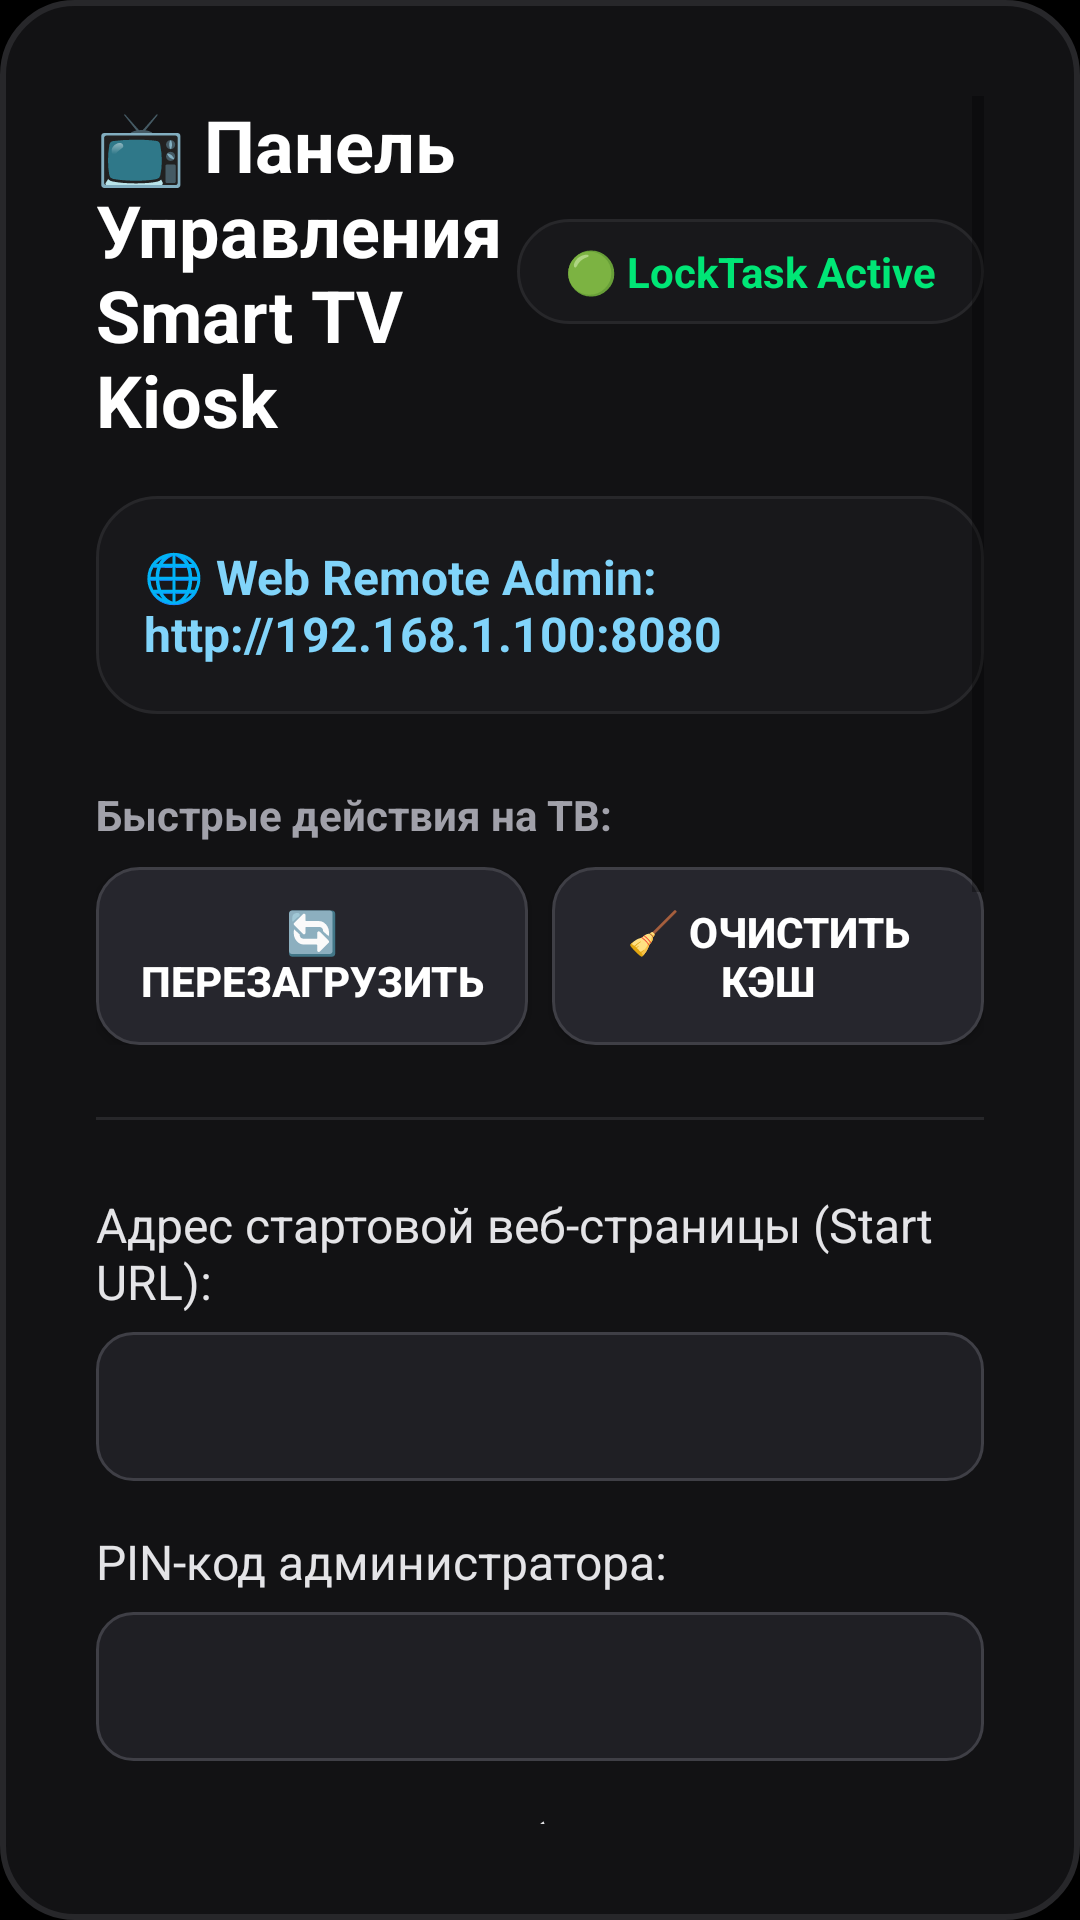

The Android layout XML behind this screen, and the referenced resources:
<!-- AndroidManifest.xml: application theme Theme.SmartKiosk.Kiosk -->
<!-- res/layout/dialog_admin_settings.xml -->
<?xml version="1.0" encoding="utf-8"?>
<ScrollView xmlns:android="http://schemas.android.com/apk/res/android"
    android:layout_width="match_parent"
    android:layout_height="match_parent"
    android:background="@drawable/bg_tv_dialog"
    android:padding="32dp">

    <LinearLayout
        android:layout_width="match_parent"
        android:layout_height="wrap_content"
        android:orientation="vertical">

        
        <LinearLayout
            android:layout_width="match_parent"
            android:layout_height="wrap_content"
            android:gravity="center_vertical"
            android:orientation="horizontal">

            <TextView
                android:layout_width="0dp"
                android:layout_height="wrap_content"
                android:layout_weight="1"
                android:text="📺 Панель Управления Smart TV Kiosk"
                android:textColor="#FFFFFF"
                android:textSize="24sp"
                android:textStyle="bold" />

            <TextView
                android:id="@+id/tv_device_owner_badge"
                android:layout_width="wrap_content"
                android:layout_height="wrap_content"
                android:background="@drawable/bg_tv_card"
                android:paddingHorizontal="16dp"
                android:paddingVertical="8dp"
                android:text="🟢 LockTask Active"
                android:textColor="#00E676"
                android:textSize="14sp"
                android:textStyle="bold" />
        </LinearLayout>

        
        <LinearLayout
            android:layout_width="match_parent"
            android:layout_height="wrap_content"
            android:layout_marginTop="16dp"
            android:background="@drawable/bg_tv_card"
            android:padding="16dp">

            <TextView
                android:id="@+id/tv_network_info"
                android:layout_width="wrap_content"
                android:layout_height="wrap_content"
                android:text="🌐 Web Remote Admin: http://192.168.1.100:8080"
                android:textColor="#81D4FA"
                android:textSize="16sp"
                android:textStyle="bold" />
        </LinearLayout>

        
        <TextView
            android:layout_width="wrap_content"
            android:layout_height="wrap_content"
            android:layout_marginTop="24dp"
            android:text="Быстрые действия на ТВ:"
            android:textColor="#A1A1AA"
            android:textSize="14sp"
            android:textStyle="bold" />

        <LinearLayout
            android:layout_width="match_parent"
            android:layout_height="wrap_content"
            android:layout_marginTop="8dp"
            android:orientation="horizontal">

            <Button
                android:id="@+id/btn_quick_reload"
                android:layout_width="0dp"
                android:layout_height="wrap_content"
                android:layout_marginEnd="8dp"
                android:layout_weight="1"
                android:background="@drawable/bg_tv_button_secondary"
                android:focusable="true"
                android:padding="12dp"
                android:text="🔄 Перезагрузить"
                android:textColor="#FFFFFF"
                android:textSize="14sp"
                android:textStyle="bold" />

            <Button
                android:id="@+id/btn_quick_clear_cache"
                android:layout_width="0dp"
                android:layout_height="wrap_content"
                android:layout_weight="1"
                android:background="@drawable/bg_tv_button_secondary"
                android:focusable="true"
                android:padding="12dp"
                android:text="🧹 Очистить Кэш"
                android:textColor="#FFFFFF"
                android:textSize="14sp"
                android:textStyle="bold" />
        </LinearLayout>

        <View
            android:layout_width="match_parent"
            android:layout_height="1dp"
            android:layout_marginVertical="24dp"
            android:background="#27272A" />

        
        <TextView
            android:layout_width="wrap_content"
            android:layout_height="wrap_content"
            android:text="Адрес стартовой веб-страницы (Start URL):"
            android:textColor="#E4E4E7"
            android:textSize="16sp" />

        <EditText
            android:id="@+id/et_start_url"
            android:layout_width="match_parent"
            android:layout_height="wrap_content"
            android:layout_marginTop="6dp"
            android:background="@drawable/bg_tv_input"
            android:focusable="true"
            android:inputType="textUri"
            android:padding="14dp"
            android:textColor="#FFFFFF"
            android:textSize="16sp" />

        <TextView
            android:layout_width="wrap_content"
            android:layout_height="wrap_content"
            android:layout_marginTop="16dp"
            android:text="PIN-код администратора:"
            android:textColor="#E4E4E7"
            android:textSize="16sp" />

        <EditText
            android:id="@+id/et_admin_pin"
            android:layout_width="match_parent"
            android:layout_height="wrap_content"
            android:layout_marginTop="6dp"
            android:background="@drawable/bg_tv_input"
            android:focusable="true"
            android:inputType="numberPassword"
            android:maxLength="8"
            android:padding="14dp"
            android:textColor="#FFFFFF"
            android:textSize="16sp" />

        <TextView
            android:layout_width="wrap_content"
            android:layout_height="wrap_content"
            android:layout_marginTop="16dp"
            android:text="Digital Signage URL (Видео-реклама, опционально):"
            android:textColor="#E4E4E7"
            android:textSize="16sp" />

        <EditText
            android:id="@+id/et_media_url"
            android:layout_width="match_parent"
            android:layout_height="wrap_content"
            android:layout_marginTop="6dp"
            android:background="@drawable/bg_tv_input"
            android:focusable="true"
            android:inputType="textUri"
            android:padding="14dp"
            android:textColor="#FFFFFF"
            android:textSize="16sp" />

        <TextView
            android:layout_width="wrap_content"
            android:layout_height="wrap_content"
            android:layout_marginTop="16dp"
            android:text="Порт веб-сервера управления (Web Admin Port):"
            android:textColor="#E4E4E7"
            android:textSize="16sp" />

        <EditText
            android:id="@+id/et_server_port"
            android:layout_width="match_parent"
            android:layout_height="wrap_content"
            android:layout_marginTop="6dp"
            android:background="@drawable/bg_tv_input"
            android:focusable="true"
            android:inputType="number"
            android:padding="14dp"
            android:textColor="#FFFFFF"
            android:textSize="16sp" />

        
        <CheckBox
            android:id="@+id/cb_kiosk_enabled"
            android:layout_width="wrap_content"
            android:layout_height="wrap_content"
            android:layout_marginTop="20dp"
            android:focusable="true"
            android:paddingStart="8dp"
            android:text="🔒 Режим Киоска (LockTask Mode)"
            android:textColor="#FFFFFF"
            android:textSize="16sp" />

        <CheckBox
            android:id="@+id/cb_auto_launch"
            android:layout_width="wrap_content"
            android:layout_height="wrap_content"
            android:layout_marginTop="12dp"
            android:focusable="true"
            android:paddingStart="8dp"
            android:text="🚀 Автозапуск при включении Smart TV"
            android:textColor="#FFFFFF"
            android:textSize="16sp" />

        <CheckBox
            android:id="@+id/cb_clear_cache_reload"
            android:layout_width="wrap_content"
            android:layout_height="wrap_content"
            android:layout_marginTop="12dp"
            android:focusable="true"
            android:paddingStart="8dp"
            android:text="🧹 Авто-очистка кэша при перезагрузке"
            android:textColor="#FFFFFF"
            android:textSize="16sp" />

        <CheckBox
            android:id="@+id/cb_scheduled_reload"
            android:layout_width="wrap_content"
            android:layout_height="wrap_content"
            android:layout_marginTop="12dp"
            android:focusable="true"
            android:paddingStart="8dp"
            android:text="🌙 Ночная плановая автоперезагрузка (03:00 AM)"
            android:textColor="#FFFFFF"
            android:textSize="16sp" />

        <CheckBox
            android:id="@+id/cb_block_downloads"
            android:layout_width="wrap_content"
            android:layout_height="wrap_content"
            android:layout_marginTop="12dp"
            android:focusable="true"
            android:paddingStart="8dp"
            android:text="🛡️ Блокировать скачивание файлов (.apk, .pdf)"
            android:textColor="#FFFFFF"
            android:textSize="16sp" />

        <CheckBox
            android:id="@+id/cb_disable_selection"
            android:layout_width="wrap_content"
            android:layout_height="wrap_content"
            android:layout_marginTop="12dp"
            android:focusable="true"
            android:paddingStart="8dp"
            android:text="🚫 Запретить выделение текста на страницах"
            android:textColor="#FFFFFF"
            android:textSize="16sp" />

        
        <LinearLayout
            android:layout_width="match_parent"
            android:layout_height="wrap_content"
            android:layout_marginTop="32dp"
            android:gravity="end"
            android:orientation="horizontal">

            <Button
                android:id="@+id/btn_exit_kiosk"
                android:layout_width="wrap_content"
                android:layout_height="wrap_content"
                android:layout_marginEnd="16dp"
                android:background="@drawable/bg_tv_button_danger"
                android:focusable="true"
                android:paddingHorizontal="24dp"
                android:paddingVertical="12dp"
                android:text="🚪 Выйти из киоска"
                android:textColor="#FFFFFF"
                android:textSize="15sp"
                android:textStyle="bold" />

            <Button
                android:id="@+id/btn_save_settings"
                android:layout_width="wrap_content"
                android:layout_height="wrap_content"
                android:background="@drawable/bg_tv_button_primary"
                android:focusable="true"
                android:paddingHorizontal="32dp"
                android:paddingVertical="12dp"
                android:text="💾 Сохранить"
                android:textColor="#000000"
                android:textSize="15sp"
                android:textStyle="bold" />
        </LinearLayout>

    </LinearLayout>
</ScrollView>
<!-- resources referenced by this layout -->
<resources>
  <!-- drawable bg_tv_button_danger (drawable) -->
  <?xml version="1.0" encoding="utf-8"?>
  <selector xmlns:android="http://schemas.android.com/apk/res/android">
      <item android:state_focused="true">
          <shape android:shape="rectangle">
              <corners android:radius="14dp" />
              <solid android:color="#FF5252" />
              <stroke android:width="3dp" android:color="#FFFFFF" />
          </shape>
      </item>
      <item>
          <shape android:shape="rectangle">
              <corners android:radius="14dp" />
              <solid android:color="#D32F2F" />
          </shape>
      </item>
  </selector>
  <!-- drawable bg_tv_button_primary (drawable) -->
  <?xml version="1.0" encoding="utf-8"?>
  <selector xmlns:android="http://schemas.android.com/apk/res/android">
      <item android:state_focused="true">
          <shape android:shape="rectangle">
              <corners android:radius="14dp" />
              <solid android:color="#00E676" />
              <stroke android:width="3dp" android:color="#FFFFFF" />
          </shape>
      </item>
      <item>
          <shape android:shape="rectangle">
              <corners android:radius="14dp" />
              <solid android:color="#00B0FF" />
          </shape>
      </item>
  </selector>
  <!-- drawable bg_tv_button_secondary (drawable) -->
  <?xml version="1.0" encoding="utf-8"?>
  <selector xmlns:android="http://schemas.android.com/apk/res/android">
      <item android:state_focused="true">
          <shape android:shape="rectangle">
              <corners android:radius="14dp" />
              <solid android:color="#3D5AFE" />
              <stroke android:width="3dp" android:color="#FFFFFF" />
          </shape>
      </item>
      <item>
          <shape android:shape="rectangle">
              <corners android:radius="14dp" />
              <solid android:color="#26262D" />
              <stroke android:width="1dp" android:color="#3F3F46" />
          </shape>
      </item>
  </selector>
  <!-- drawable bg_tv_card (drawable) -->
  <?xml version="1.0" encoding="utf-8"?>
  <shape xmlns:android="http://schemas.android.com/apk/res/android"
      android:shape="rectangle">
      <corners android:radius="20dp" />
      <solid android:color="#18181B" />
      <stroke android:width="1dp" android:color="#27272A" />
  </shape>
  <!-- drawable bg_tv_dialog (drawable) -->
  <?xml version="1.0" encoding="utf-8"?>
  <shape xmlns:android="http://schemas.android.com/apk/res/android"
      android:shape="rectangle">
      <corners android:radius="24dp" />
      <solid android:color="#121214" />
      <stroke android:width="2dp" android:color="#27272A" />
  </shape>
  <!-- drawable bg_tv_input (drawable) -->
  <?xml version="1.0" encoding="utf-8"?>
  <selector xmlns:android="http://schemas.android.com/apk/res/android">
      <item android:state_focused="true">
          <shape android:shape="rectangle">
              <corners android:radius="12dp" />
              <solid android:color="#2A2A32" />
              <stroke android:width="3dp" android:color="#00E676" />
          </shape>
      </item>
      <item>
          <shape android:shape="rectangle">
              <corners android:radius="12dp" />
              <solid android:color="#1F1F24" />
              <stroke android:width="1dp" android:color="#3F3F46" />
          </shape>
      </item>
  </selector>
  <style name="Theme.SmartKiosk.Kiosk" parent="Theme.AppCompat.DayNight.NoActionBar">
          <item name="android:windowNoTitle">true</item>
          <item name="android:windowActionBar">false</item>
          <item name="android:windowFullscreen">true</item>
          <item name="android:windowBackground">@android:color/black</item>
      </style>
</resources>
